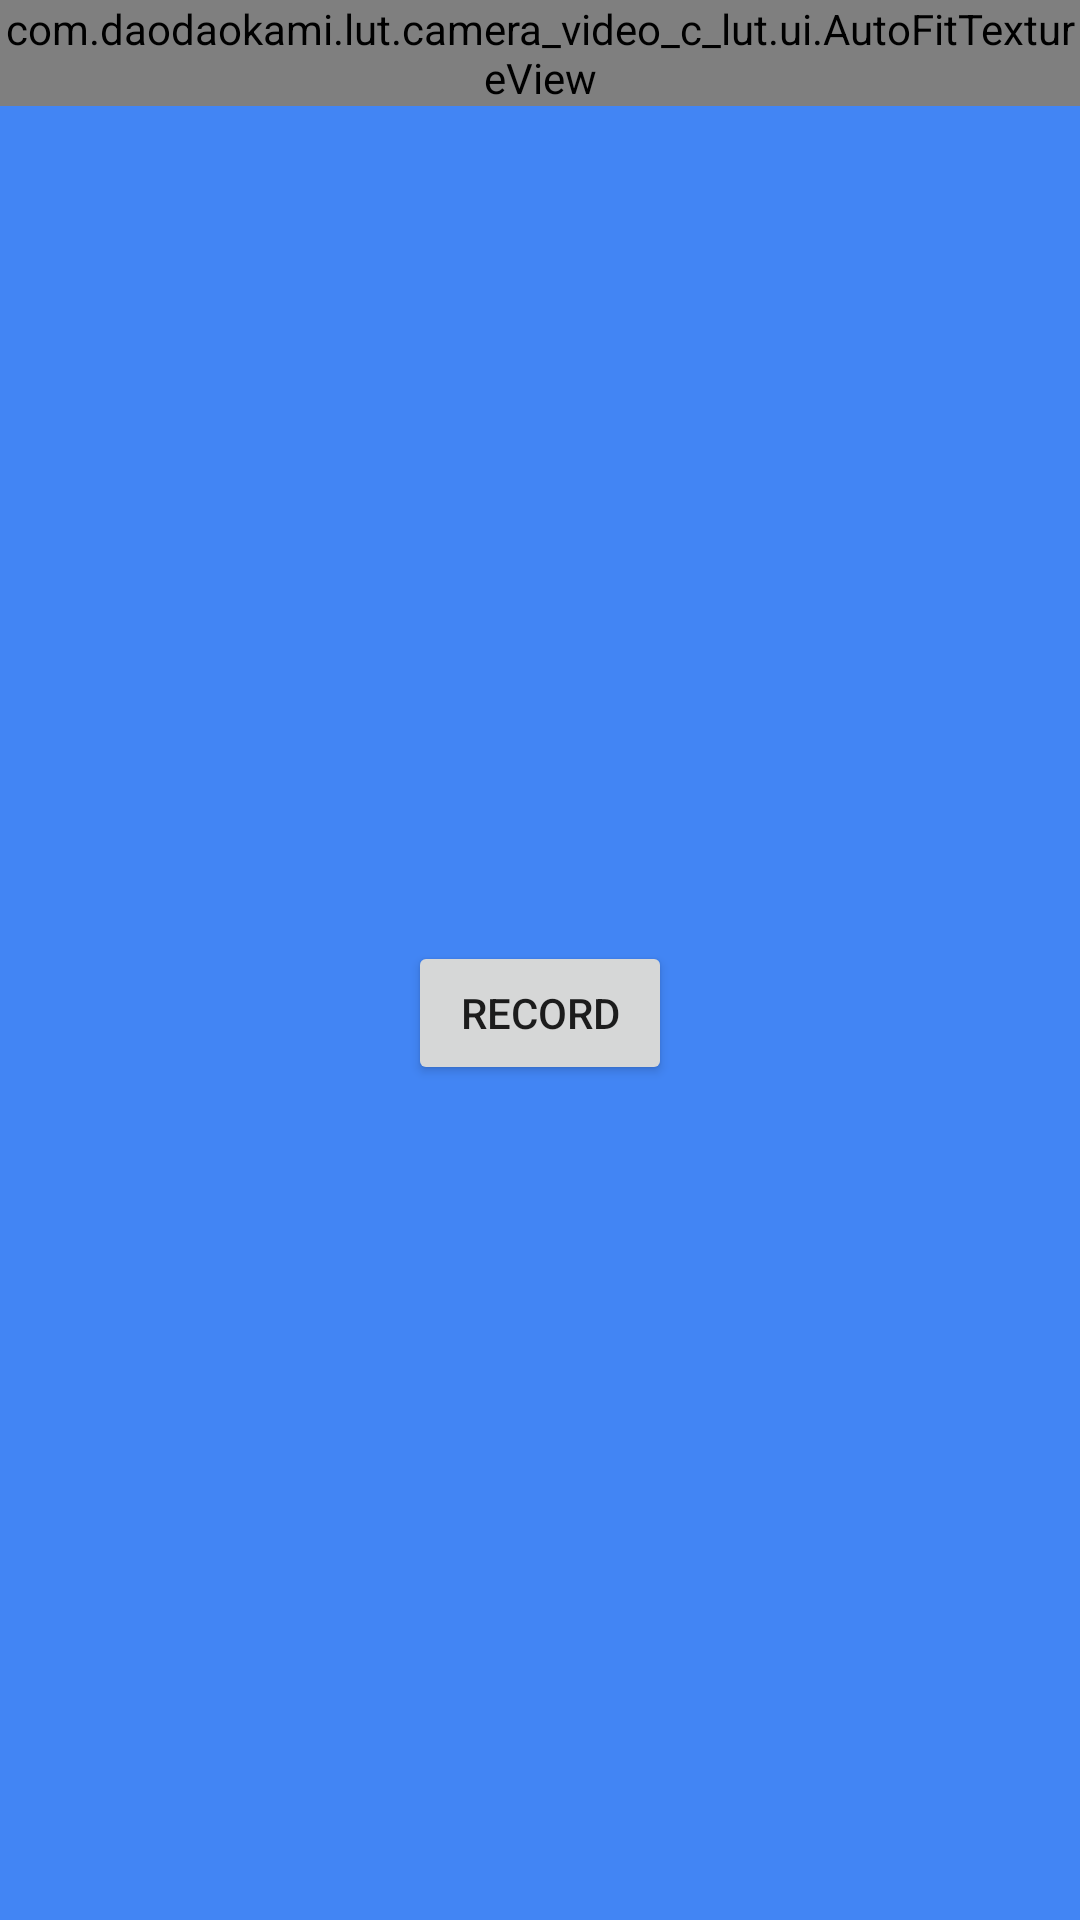

The Android layout XML behind this screen, and the referenced resources:
<!-- AndroidManifest.xml: application theme AppTheme -->
<!-- res/layout/fragment_camera2_video.xml -->
<?xml version="1.0" encoding="utf-8"?>
<RelativeLayout xmlns:android="http://schemas.android.com/apk/res/android"
    android:layout_width="match_parent"
    android:layout_height="match_parent">

    <com.example.lut.camera_video_c_lut.ui.AutoFitTextureView
        android:id="@+id/texture"
        android:layout_width="wrap_content"
        android:layout_height="wrap_content"
        android:layout_alignParentStart="true"
        android:layout_alignParentTop="true" />

    <FrameLayout
        android:layout_width="match_parent"
        android:layout_height="wrap_content"
        android:layout_alignParentBottom="true"
        android:layout_alignParentStart="true"
        android:layout_below="@id/texture"
        android:background="#4285f4">

        <Button
            android:id="@+id/video"
            android:layout_width="wrap_content"
            android:layout_height="wrap_content"
            android:layout_gravity="center"
            android:text="@string/record" />

        <ImageButton
            android:id="@+id/info"
            android:contentDescription="@string/description_info"
            style="@android:style/Widget.Material.Light.Button.Borderless"
            android:layout_width="wrap_content"
            android:layout_height="wrap_content"
            android:layout_gravity="center_vertical|right"
            android:padding="20dp"
            android:src="@drawable/ic_action_info" />

    </FrameLayout>

</RelativeLayout>
<!-- resources referenced by this layout -->
<resources>
  <string name="description_info">Info</string>
  <string name="record">Record</string>
  <style name="AppTheme" parent="Theme.AppCompat.Light.DarkActionBar">
          
          <item name="colorPrimary">@color/colorPrimary</item>
          <item name="colorPrimaryDark">@color/colorPrimaryDark</item>
          <item name="colorAccent">@color/colorAccent</item>
      </style>
  <!-- not gathered from this repository: default colours our renderer supplied (Android Studio template values) -->
  <color name="colorPrimary">#FF6200EE</color>
  <color name="colorPrimaryDark">#FF3700B3</color>
  <color name="colorAccent">#FF03DAC5</color>
</resources>
